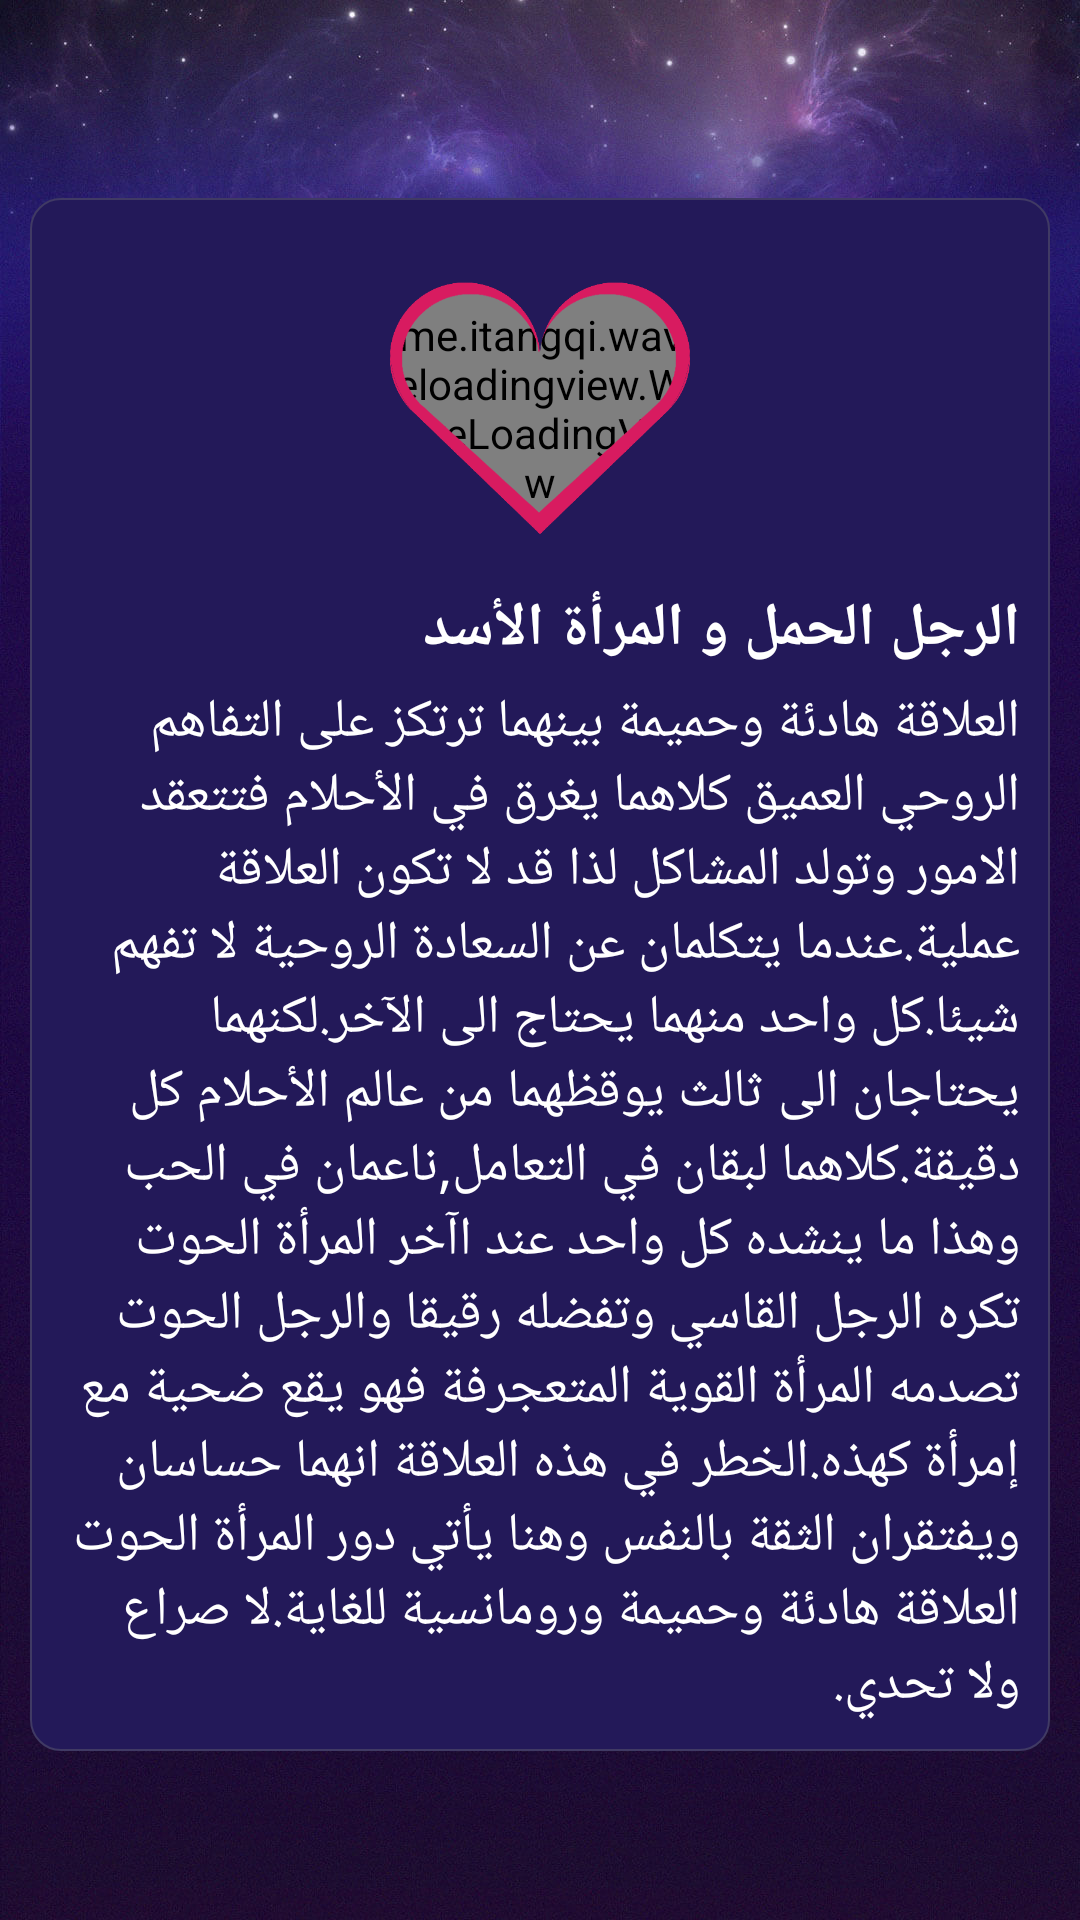

Android layout source for this screen:
<!-- AndroidManifest.xml: application theme AppTheme -->
<!-- res/layout/activity_love_art.xml -->
<?xml version="1.0" encoding="utf-8"?>
<RelativeLayout xmlns:android="http://schemas.android.com/apk/res/android"
    xmlns:app="http://schemas.android.com/apk/res-auto"
    xmlns:tools="http://schemas.android.com/tools"
    android:layout_width="match_parent"
    android:layout_height="match_parent"
    android:background="@drawable/k"
    tools:context=".LoveArtActivity">


    <android.support.v7.widget.Toolbar
        android:layout_width="match_parent"
        android:layout_height="wrap_content"
        android:id="@+id/toolBar"/>


    <LinearLayout
        android:layout_width="match_parent"
        android:layout_height="wrap_content"
        android:layout_margin="10dp"
        android:background="@drawable/text_bg"
        android:orientation="vertical"
        android:padding="10dp"
        android:layout_below="@+id/toolBar">
        <FrameLayout
            android:layout_width="match_parent"
            android:layout_height="wrap_content"
            android:gravity="center"
            android:padding="10dp">



            <me.itangqi.waveloadingview.WaveLoadingView
                android:id="@+id/waveLoadingView"
                android:layout_width="100dp"
                android:layout_height="90dp"
                android:layout_gravity="center"
                app:wlv_borderColor="@color/colorAccent"
                app:wlv_progressValue="90"
                app:wlv_borderWidth="0dp"
                app:wlv_shapeType="rectangle"
                app:wlv_round_rectangle="true"
                app:wlv_triangle_direction="north"
                app:wlv_waveAmplitude="70"
                app:wlv_waveColor="@color/colorAccent"/>

            <View
                android:layout_width="100dp"
                android:layout_height="100dp"
                android:layout_gravity="center"
                android:background="@drawable/heart_cover"/>

        </FrameLayout>

        <TextView
            android:layout_width="match_parent"
            android:layout_height="wrap_content"
            android:text="الرجل الحمل و المرأة الأسد"
            android:textSize="20sp"
            android:id="@+id/title"
            android:textStyle="bold"
            android:layout_marginBottom="5dp"
            android:textColor="@android:color/white"/>
        <TextView
            android:layout_width="match_parent"
            android:layout_height="wrap_content"
            android:id="@+id/text"
            android:text="العلاقة هادئة وحميمة بينهما ترتكز على التفاهم الروحي العميق كلاهما يغرق في الأحلام فتتعقد الامور وتولد المشاكل لذا قد لا تكون العلاقة عملية.عندما يتكلمان عن السعادة الروحية لا تفهم شيئا.كل واحد منهما يحتاج الى الآخر.لكنهما يحتاجان الى ثالث يوقظهما من عالم الأحلام كل دقيقة.كلاهما لبقان في التعامل,ناعمان في الحب وهذا ما ينشده كل واحد عند اآخر المرأة الحوت تكره الرجل القاسي وتفضله رقيقا والرجل الحوت تصدمه المرأة القوية المتعجرفة فهو يقع ضحية مع إمرأة كهذه.الخطر في هذه العلاقة انهما حساسان ويفتقران الثقة بالنفس وهنا يأتي دور المرأة الحوت العلاقة هادئة وحميمة ورومانسية للغاية.لا صراع ولا تحدي."
            android:textSize="18sp"
            android:textColor="@android:color/white"/>

    </LinearLayout>


</RelativeLayout>
<!-- resources referenced by this layout -->
<resources>
  <!-- drawable heart_cover: png bitmap (drawable, 19186 bytes) -->
  <!-- drawable k: jpg bitmap (drawable, 194495 bytes) -->
  <!-- drawable text_bg (drawable) -->
  <?xml version="1.0" encoding="utf-8"?>
  <shape xmlns:android="http://schemas.android.com/apk/res/android">
  
      <solid android:color="#231959"/>
      <corners android:radius="10dp" />
      <stroke android:color="#403A64" android:width="0.8dp" />
  
  </shape>
  <style name="AppTheme" parent="Theme.AppCompat.DayNight.NoActionBar">
          
          <item name="colorPrimary">@android:color/white</item>
          <item name="colorPrimaryDark">@color/colorPrimaryDark</item>
          <item name="colorAccent">@color/colorAccent</item>
          <item name="android:windowFullscreen">true</item>
          <item name="android:windowNoTitle">true</item>
      </style>
  <!-- not gathered from this repository: default colours our renderer supplied (Android Studio template values) -->
  <color name="colorPrimaryDark">#FF3700B3</color>
  <color name="colorAccent">#FF03DAC5</color>
</resources>
